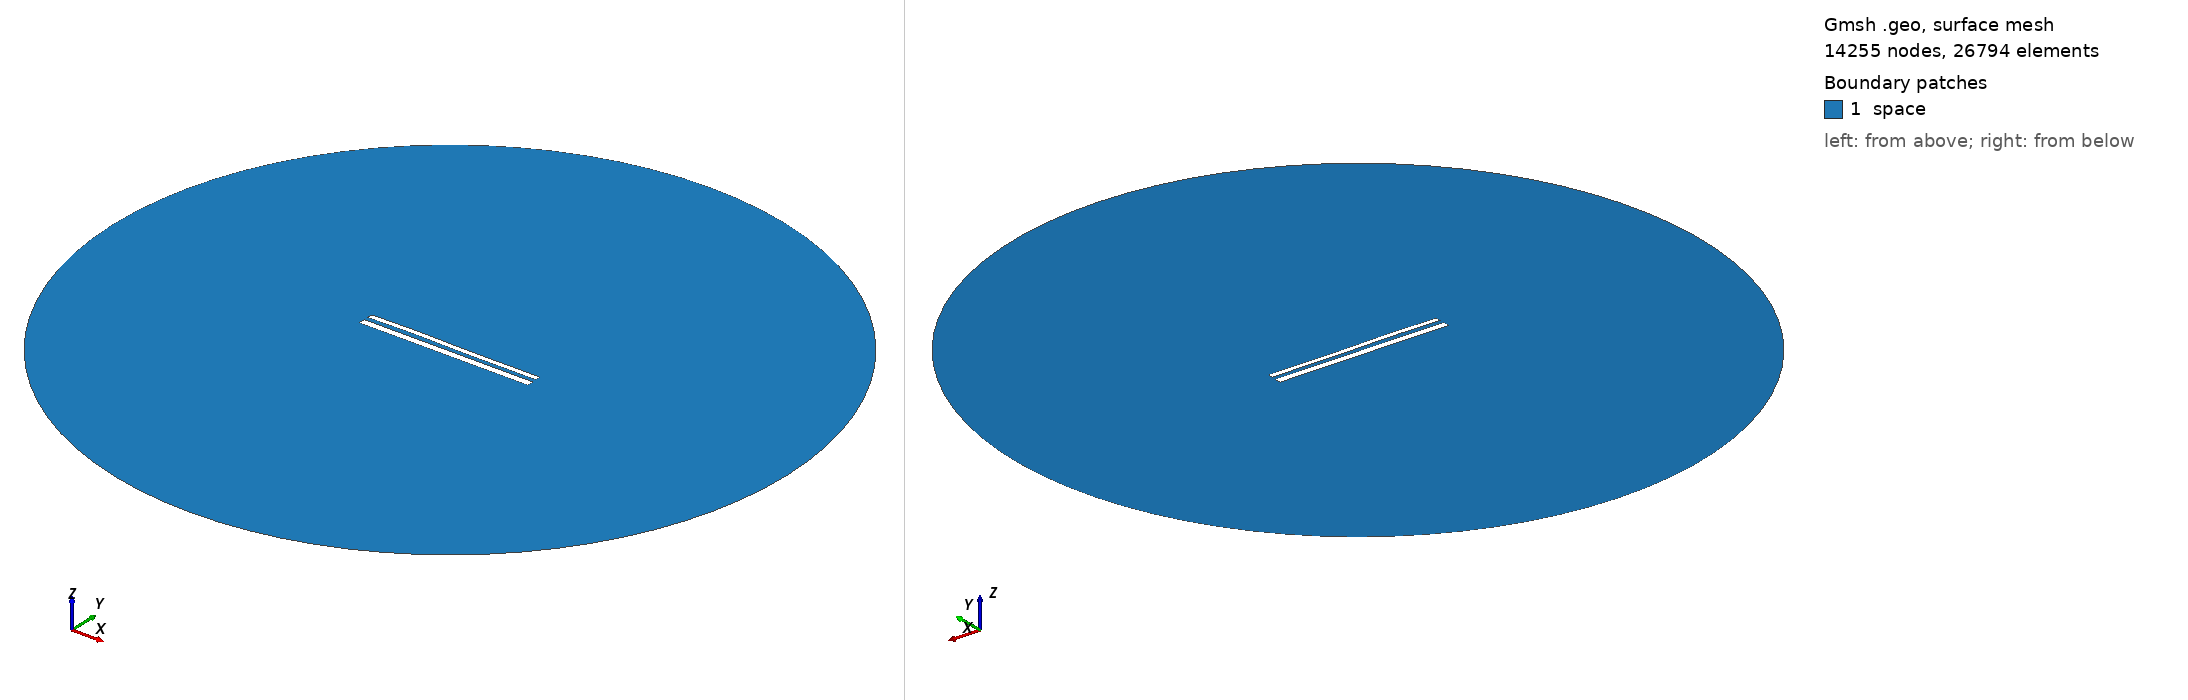

Gmsh geometry script, surface-meshed: 14255 nodes, 26794 surface elements. Boundary patches (legend numbers): 1 space. Left view from above one corner, right view from below the opposite corner. Legend entries are the model's physical surfaces. The drawing asked Gmsh for element sizes between 1% and 20% of the model's largest extent; the script's own settings can give other sizes.

=== 12099.geo (drawn) ===
//---------------------------------------
// Geometry kernel
//---------------------------------------

SetFactory("OpenCASCADE");



//---------------------------------------
// Parameters of the geometry
//---------------------------------------

// Overetch of the upper plate
overetch = 0.375;

// Distance between the plates
distance = 2.5;

// Discretization over the x axis (for the deformation)
nx = 50; 

// Length of the plate
L = 100 - overetch; 

// Number of modes
n = 4; 

// 1st mode coefficient
coeff(1) = -0.075;
beta(1) = 0.596864 * 3.1415926535 / L;

// 2nd mode coefficient
coeff(2) = 0.07499999999999998;
beta(2) = 1.49418 * 3.1415926535 / L;

// 3rd mode coefficient
coeff(3) = 0.15;
beta(3) = 2.50025 * 3.1415926535 / L;

// 4th mode coefficient
coeff(4) = 0.07499999999999998;
beta(4) = 3.49999 * 3.1415926535 / L;



//---------------------------------------
// Upper plate (deformed rectangle)
//---------------------------------------

// Coordiantes of the upper plate
xmin = -50;
xmax = 50 - overetch;

// Height of the upper plate
yheight = 4 - 2 * overetch;

// Indexes of the points
UpperID[] = {};
LowerID[] = {};
LeftID[] = {};
RightID[] = {};

// Point index
p = 1;

// Horizontal edges
For i In {1:nx}
    x = xmin + (i-1)*(xmax - xmin)/(nx-1);

    y_bottom = distance / 2 + overetch;
    For j In {1:n}
        C = (Cosh(beta(j)*L) + Cos(beta(j)*L)) / (Sinh(beta(j)*L) + Sin(beta(j)*L));
        y_bottom  = y_bottom + coeff(j) * (Cosh(beta(j)*(x+50)) - Cos(beta(j)*(x+50)) - C * (Sinh(beta(j)*(x+50)) - Sin(beta(j)*(x+50))));
    EndFor

    y_top = y_bottom + yheight;

    Point(p) = {x, y_top, 0, 1.0};
    UpperID[i] = p;
    p = p + 1;

    Point(p) = {x, y_bottom, 0, 1.0};
    LowerID[i] = p;
    p = p + 1;
EndFor

// Create point lists
UpperPts[] = {}; LowerPts[] = {};
For i In {1:nx}
  UpperPts[] += {UpperID[i]};
  LowerPts[] += {LowerID[i]};
EndFor

// Build splines
Spline(1) = {UpperPts[]};
Spline(2) = {LowerPts[]};
Line(3) = {LowerPts[nx-1], UpperPts[nx-1]};
Line(4) = {LowerPts[0], UpperPts[0]};

// Build the plane surface
Curve Loop(1) = {2, 3, -1, -4};
Plane Surface(1) = {1};



//---------------------------------------
// Lower plate (rectangle)
//---------------------------------------

// Vertices
Point(1001) = {-50, -1, 0, 1.0};
Point(1002) = { 50, -1, 0, 1.0};
Point(1003) = { 50,  -5, 0, 1.0};
Point(1004) = {-50,  -5, 0, 1.0};

// Edges
Line(5) = {1001, 1002};
Line(6) = {1002, 1003};
Line(7) = {1003, 1004};
Line(8) = {1004, 1001};

// Plane surface
Line Loop(2) = {5, 6, 7, 8};
Plane Surface(2) = {2}; 



//---------------------------------------
// Outer (fictious) boundary
//---------------------------------------

// Points
Point(1005) = {0, 0, 0};       // Center
Point(1006) = {200, 0, 0};     // Start point
Point(1007) = {0, 200, 0};     // 90 degrees
Point(1008) = {-200, 0, 0};    // 180 degrees
Point(1009) = {0, -200, 0};    // 270 degrees

// Circle arcs (each needs start, center, end)
Circle(9) = {1006, 1005, 1007};
Circle(10) = {1007, 1005, 1008};
Circle(11) = {1008, 1005, 1009};
Circle(12) = {1009, 1005, 1006};

// Plane surface for the entire domain
Curve Loop(3) = {9, 10, 11, 12};
Surface(3) = {3};

// Subtract the plates from the whole domain to obtain the actual domain where we want to solve the equations
BooleanDifference{ Surface{3}; Delete; }{ Surface{1}; Surface{2}; Delete; }




//---------------------------------------
// Transfinite Lines/Curves
//---------------------------------------

// Set the number of points on the boundaries
r = 7;

// Plates
Transfinite Curve {1, 2} = 50*r Using Progression 1;
Transfinite Curve {3, 4} = 2*r Using Progression 1;
Transfinite Line {5, 7} = 50*r Using Progression 1;
Transfinite Line {6, 8} = 2*r Using Progression 1;

// Outer boundary
Transfinite Line {9, 10, 11, 12} = 20 Using Progression 1;



//---------------------------------------
// Physical groups
//---------------------------------------                

// Physical curves (boundaries)
Physical Line("force_segment", 10) = {2};
Physical Line("upper_plate", 11) = {1, 3, 4};
Physical Line("lower_plate", 12) = {5, 6, 7, 8};
Physical Line("boundary", 20) = {9, 10, 11, 12};

// Physical Surfaces
Physical Surface("space", 30) = {3};



//---------------------------------------
// 6. Generate the Mesh
//---------------------------------------

// 2D mesh generation
Mesh 2;
